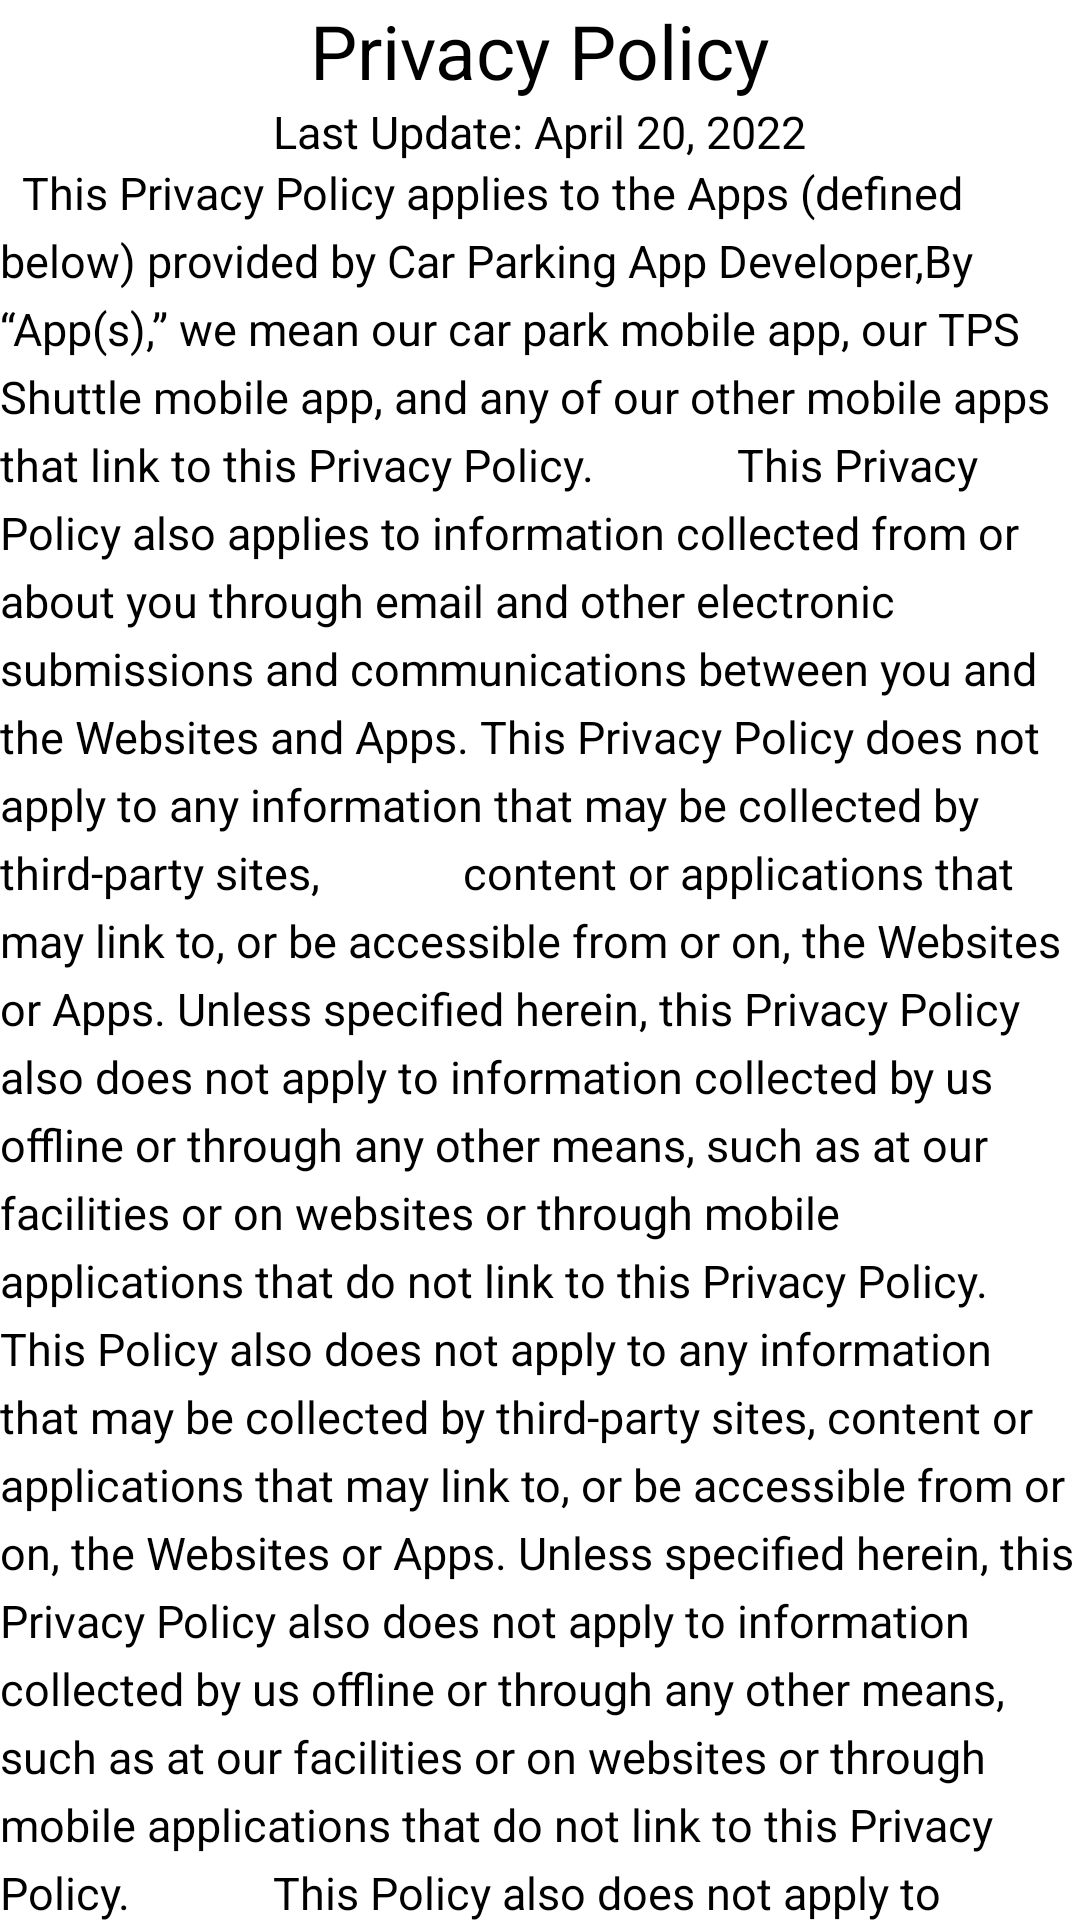

Android layout source for this screen:
<!-- AndroidManifest.xml: application theme Theme.HelloWorld -->
<!-- res/layout/privacy.xml -->
<?xml version="1.0" encoding="utf-8"?>
<RelativeLayout
        xmlns:android="http://schemas.android.com/apk/res/android"
        xmlns:tools="http://schemas.android.com/tools"
        xmlns:app="http://schemas.android.com/apk/res-auto"
        android:layout_width="match_parent"
        android:layout_height="match_parent"
        tools:context=".Privacy">

    <TextView
            android:layout_width="wrap_content"
            android:layout_height="wrap_content"
            android:id="@+id/Title_policy"
            android:layout_alignParentTop="true"
            android:layout_centerHorizontal="true"
            android:textSize="25sp"
            android:textColor="@color/black"
            android:text="Privacy Policy">
    </TextView>


    <TextView
            android:layout_width="wrap_content"
            android:layout_height="wrap_content"
            android:id="@+id/Title_date"
            android:layout_centerHorizontal="true"
            android:textSize="15sp"
            android:textColor="@color/black"
            android:text="Last Update: April 20, 2022"
            android:layout_below="@id/Title_policy">
    </TextView>

    <TextView
            android:layout_width="match_parent"
            android:layout_height="wrap_content"
            android:lineSpacingExtra="5dp"
            android:textSize="15dp"
            android:layout_below="@id/Title_date"
            android:text="  This Privacy Policy applies to the Apps (defined below) provided by Car Parking App Developer,By “App(s),” we mean our car park mobile app, our TPS Shuttle mobile app, and any of our other mobile apps that link to this Privacy Policy.
            This Privacy Policy also applies to information collected from or about you through email and other electronic submissions and communications between you and the Websites and Apps. This Privacy Policy does not apply to any information that may be collected by third-party sites,
            content or applications that may link to, or be accessible from or on, the Websites or Apps. Unless specified herein, this Privacy Policy also does not apply to information collected by us offline or through any other means, such as at our facilities or on websites or through mobile applications that do not link to this Privacy Policy.
            This Policy also does not apply to any information that may be collected by third-party sites, content or applications that may link to, or be accessible from or on, the Websites or Apps. Unless specified herein, this Privacy Policy also does not apply to information collected by us offline or through any other means, such as at our facilities or on websites or through mobile applications that do not link to this Privacy Policy.
            This Policy also does not apply to information collected by third parties, including through any application or content (including advertising) that may link to or be accessible from this App. This Privacy Policy describes the types of information that we collect from or about users of the Websites and Apps (“you”), how and for what purposes that information may be used and disclosed, the steps we take to protect that information, and the choices that you have regarding whether and how certain information is collected, disclosed and used.
                                                                         Please read the following carefully to understand our policies and practices regarding your information and how we will treat it. BY DOWNLOADING AND/OR USING THE APPS, YOU SIGNIFY YOUR CONSENT TO THIS PRIVACY POLICY, AND ALSO SIGNIFY YOUR ACCEPTANCE OF OUR TERMS AND CONDITIONS。 IF YOU DO NOT AGREE TO ALL OF THE TERMS OF THIS PRIVACY POLICY, YOU SHOULD NOT ACCESS, DOWNLOAD AND/OR USE THE APPS. We encourage you to review this Privacy Policy frequently, as it may change from time to time. Click here to read about how changes to this Privacy Policy will be communicated to you and made effective.">
    </TextView>

</RelativeLayout>
<!-- resources referenced by this layout -->
<resources>
  <color name="black">#FF000000</color>
  <style name="Theme.HelloWorld" parent="Theme.MaterialComponents.Light.DarkActionBar">
          
          <item name="colorPrimary">@color/cornsilk</item>
          <item name="colorPrimaryVariant">@color/purple_700</item>
          <item name="colorOnPrimary">@color/black</item>
          
          <item name="colorSecondary">@color/teal_200</item>
          <item name="colorSecondaryVariant">@color/teal_200</item>
          <item name="colorOnSecondary">@color/black</item>
          
          <item name="android:statusBarColor" tools:targetApi="l">?attr/colorPrimaryVariant</item>
          
      </style>
  <color name="cornsilk">#FFF8DC</color>
  <color name="purple_700">#FF3700B3</color>
  <color name="teal_200">#FF03DAC5</color>
</resources>
